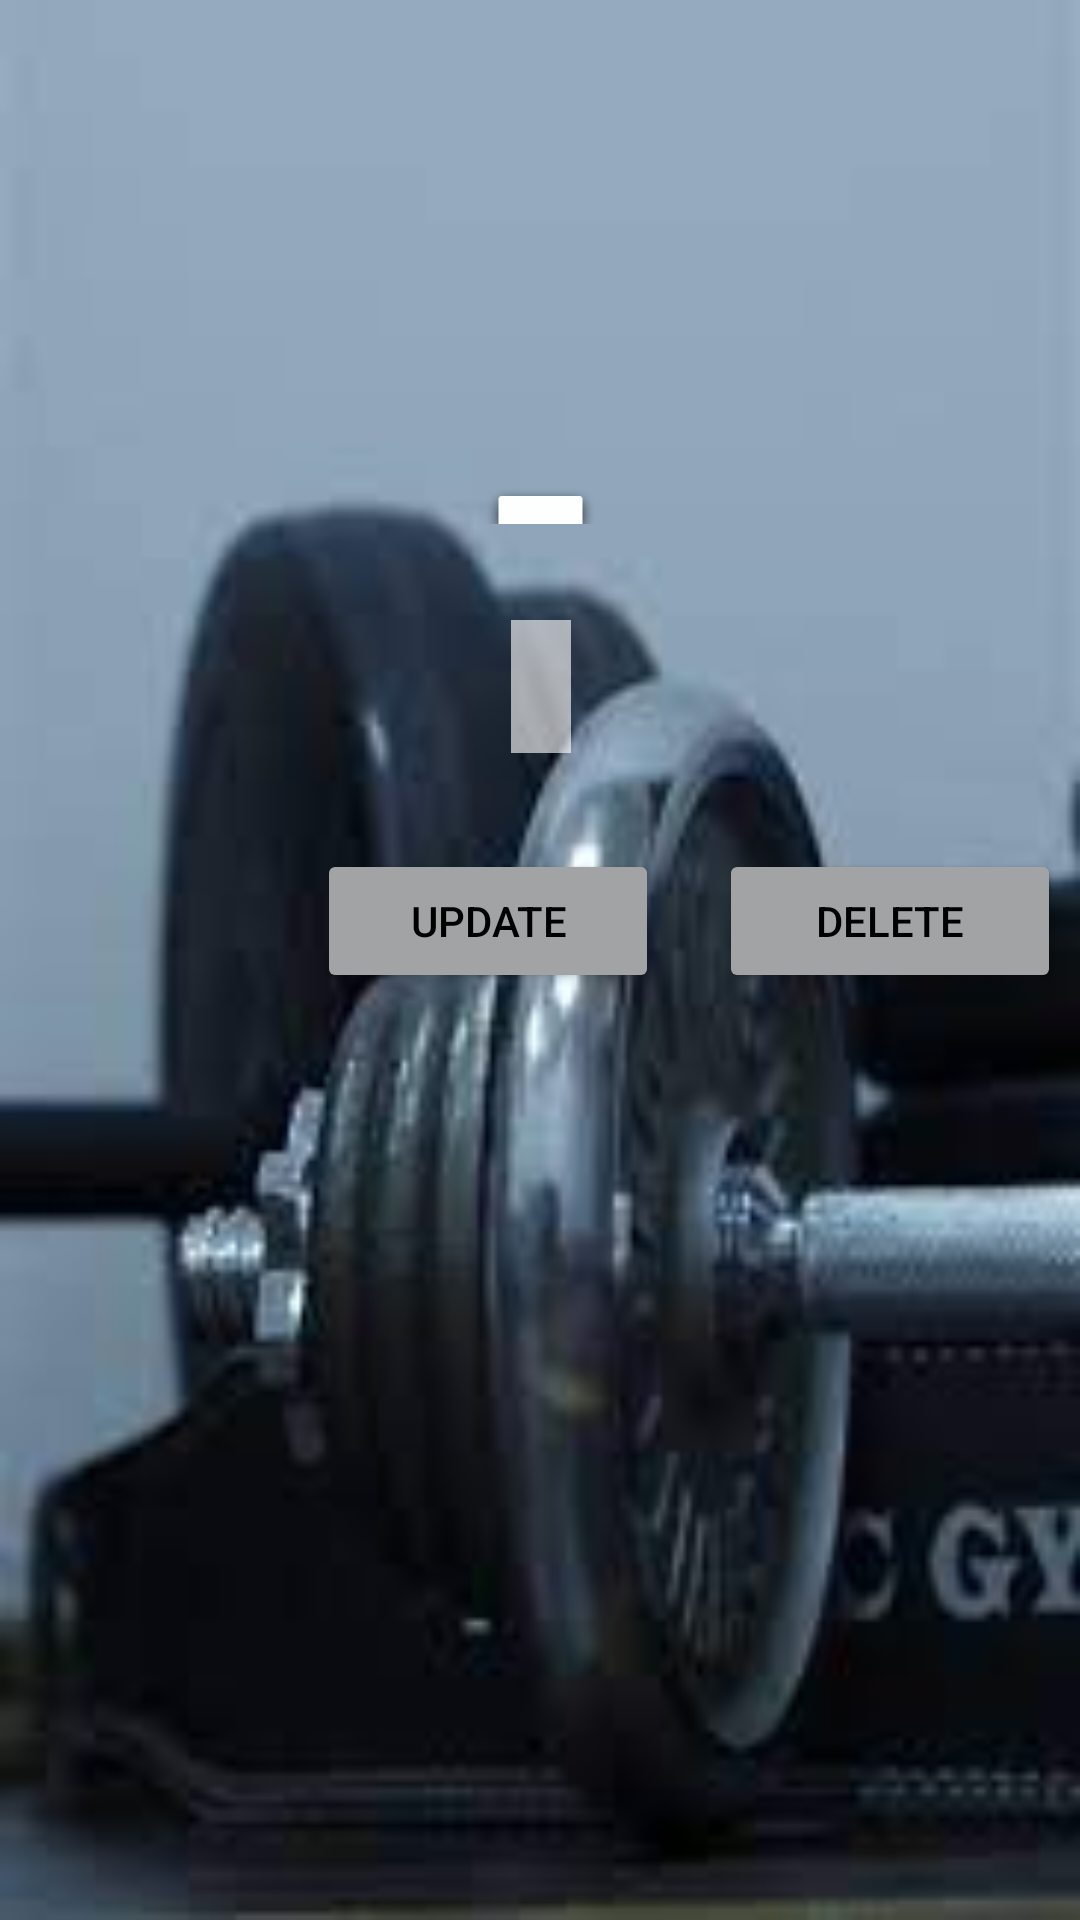

Android layout source for this screen:
<!-- AndroidManifest.xml: application theme Theme.MYFIT -->
<!-- res/layout/activity_view_chart.xml -->
<?xml version="1.0" encoding="utf-8"?>
<androidx.constraintlayout.widget.ConstraintLayout xmlns:android="http://schemas.android.com/apk/res/android"
    xmlns:app="http://schemas.android.com/apk/res-auto"
    xmlns:tools="http://schemas.android.com/tools"
    android:layout_width="match_parent"
    android:layout_height="match_parent"
    android:background="@drawable/bg7"
    tools:context=".ActivityViewChart">

    <Button
        android:id="@+id/btnBack"
        android:layout_width="wrap_content"
        android:layout_height="wrap_content"
        android:layout_marginStart="18dp"
        android:layout_marginLeft="18dp"
        android:layout_marginTop="70dp"
        android:layout_marginEnd="320dp"
        android:layout_marginRight="320dp"
        android:layout_marginBottom="628dp"
        android:onClick="onClBack"
        android:text="@string/back"
        android:textColor="#000000"
        android:textSize="14sp"
        app:backgroundTint="#A9CFCCCC"
        app:layout_constraintBottom_toBottomOf="parent"
        app:layout_constraintEnd_toEndOf="parent"
        app:layout_constraintStart_toStartOf="parent"
        app:layout_constraintTop_toTopOf="parent" />

    <TextView
        android:id="@+id/viewSchName"
        android:layout_width="wrap_content"
        android:layout_height="wrap_content"
        android:layout_marginTop="68dp"
        android:textColor="#FFFFFF"
        android:textSize="24sp"
        android:textStyle="bold"
        app:layout_constraintEnd_toEndOf="parent"
        app:layout_constraintStart_toStartOf="parent"
        app:layout_constraintTop_toTopOf="parent" />

    <TextView
        android:id="@+id/viewFromDate"
        android:layout_width="wrap_content"
        android:layout_height="wrap_content"
        android:layout_marginStart="16dp"
        android:layout_marginLeft="16dp"
        android:layout_marginEnd="16dp"
        android:layout_marginRight="16dp"
        android:textColor="#FFFFFF"
        android:textSize="18sp"
        android:textStyle="bold"
        app:layout_constraintBaseline_toBaselineOf="@+id/viewToDate"
        app:layout_constraintEnd_toStartOf="@+id/viewSchName"
        app:layout_constraintStart_toStartOf="parent" />

    <TextView
        android:id="@+id/viewToDate"
        android:layout_width="wrap_content"
        android:layout_height="wrap_content"
        android:layout_marginStart="16dp"
        android:layout_marginLeft="16dp"
        android:layout_marginTop="50dp"
        android:layout_marginEnd="16dp"
        android:layout_marginRight="16dp"
        android:textColor="#FFFFFF"
        android:textSize="18sp"
        android:textStyle="bold"
        app:layout_constraintEnd_toEndOf="parent"
        app:layout_constraintStart_toEndOf="@+id/viewSchName"
        app:layout_constraintTop_toBottomOf="@+id/viewSchName" />

    <TextView
        android:id="@+id/viewChart"
        android:layout_width="wrap_content"
        android:layout_height="wrap_content"
        android:layout_marginStart="16dp"
        android:layout_marginLeft="16dp"
        android:layout_marginTop="32dp"
        android:layout_marginEnd="16dp"
        android:layout_marginRight="16dp"
        android:background="#9EFFFFFF"
        android:padding="10dp"
        android:textColor="#000000"
        android:textSize="18sp"
        app:layout_constraintEnd_toEndOf="parent"
        app:layout_constraintHorizontal_bias="0.501"
        app:layout_constraintStart_toStartOf="parent"
        app:layout_constraintTop_toBottomOf="@+id/imageView2" />

    <ImageView
        android:id="@+id/imageView2"
        android:layout_width="55dp"
        android:layout_height="14dp"
        android:layout_marginStart="16dp"
        android:layout_marginLeft="16dp"
        android:layout_marginEnd="16dp"
        android:layout_marginRight="16dp"
        app:layout_constraintBottom_toBottomOf="@+id/viewFromDate"
        app:layout_constraintEnd_toStartOf="@+id/viewToDate"
        app:layout_constraintHorizontal_bias="0.5"
        app:layout_constraintStart_toEndOf="@+id/viewFromDate"
        app:srcCompat="?attr/panelBackground" />

    <LinearLayout
        android:id="@+id/linearLayout2"
        android:layout_width="248dp"
        android:layout_height="48dp"
        android:layout_marginStart="131dp"
        android:layout_marginLeft="131dp"
        android:layout_marginTop="32dp"
        android:layout_marginEnd="32dp"
        android:layout_marginRight="32dp"
        android:orientation="horizontal"
        app:layout_constraintEnd_toEndOf="parent"
        app:layout_constraintStart_toStartOf="parent"
        app:layout_constraintTop_toBottomOf="@+id/viewChart">

        <Button
            android:id="@+id/btnUpdateChart"
            android:layout_width="wrap_content"
            android:layout_height="wrap_content"
            android:layout_weight="1"
            android:onClick="onClUpdate"
            android:text="@string/update"
            android:textColor="#000000"
            app:backgroundTint="#A2A3A5" />

        <Button
            android:id="@+id/btnDeleteChart"
            android:layout_width="wrap_content"
            android:layout_height="wrap_content"
            android:layout_marginStart="20dp"
            android:layout_marginLeft="20dp"
            android:layout_weight="1"
            android:text="@string/delete"
            android:textColor="#000000"
            app:backgroundTint="#A2A3A5" />
    </LinearLayout>

</androidx.constraintlayout.widget.ConstraintLayout>
<!-- resources referenced by this layout -->
<resources>
  <!-- drawable bg7: jpg bitmap (drawable, 4582 bytes) -->
  <string name="back" translatable="false">&lt; Back</string>
  <string name="delete">Delete</string>
  <string name="update">Update</string>
  <style name="Theme.MYFIT" parent="Theme.MaterialComponents.DayNight.DarkActionBar">
          
          <item name="colorPrimary">@color/purple_500</item>
          <item name="colorPrimaryVariant">@color/purple_700</item>
          <item name="colorOnPrimary">@color/white</item>
          
          <item name="colorSecondary">@color/teal_200</item>
          <item name="colorSecondaryVariant">@color/teal_700</item>
          <item name="colorOnSecondary">@color/black</item>
          
          <item name="android:statusBarColor" tools:targetApi="l">?attr/colorPrimaryVariant</item>
          
      </style>
  <!-- not gathered from this repository: default colours our renderer supplied (Android Studio template values) -->
  <color name="purple_500">#FF6200EE</color>
  <color name="purple_700">#FF3700B3</color>
  <color name="teal_200">#FF03DAC5</color>
  <color name="teal_700">#FF018786</color>
  <color name="black">#FF000000</color>
  <color name="white">#FFFFFFFF</color>
</resources>
